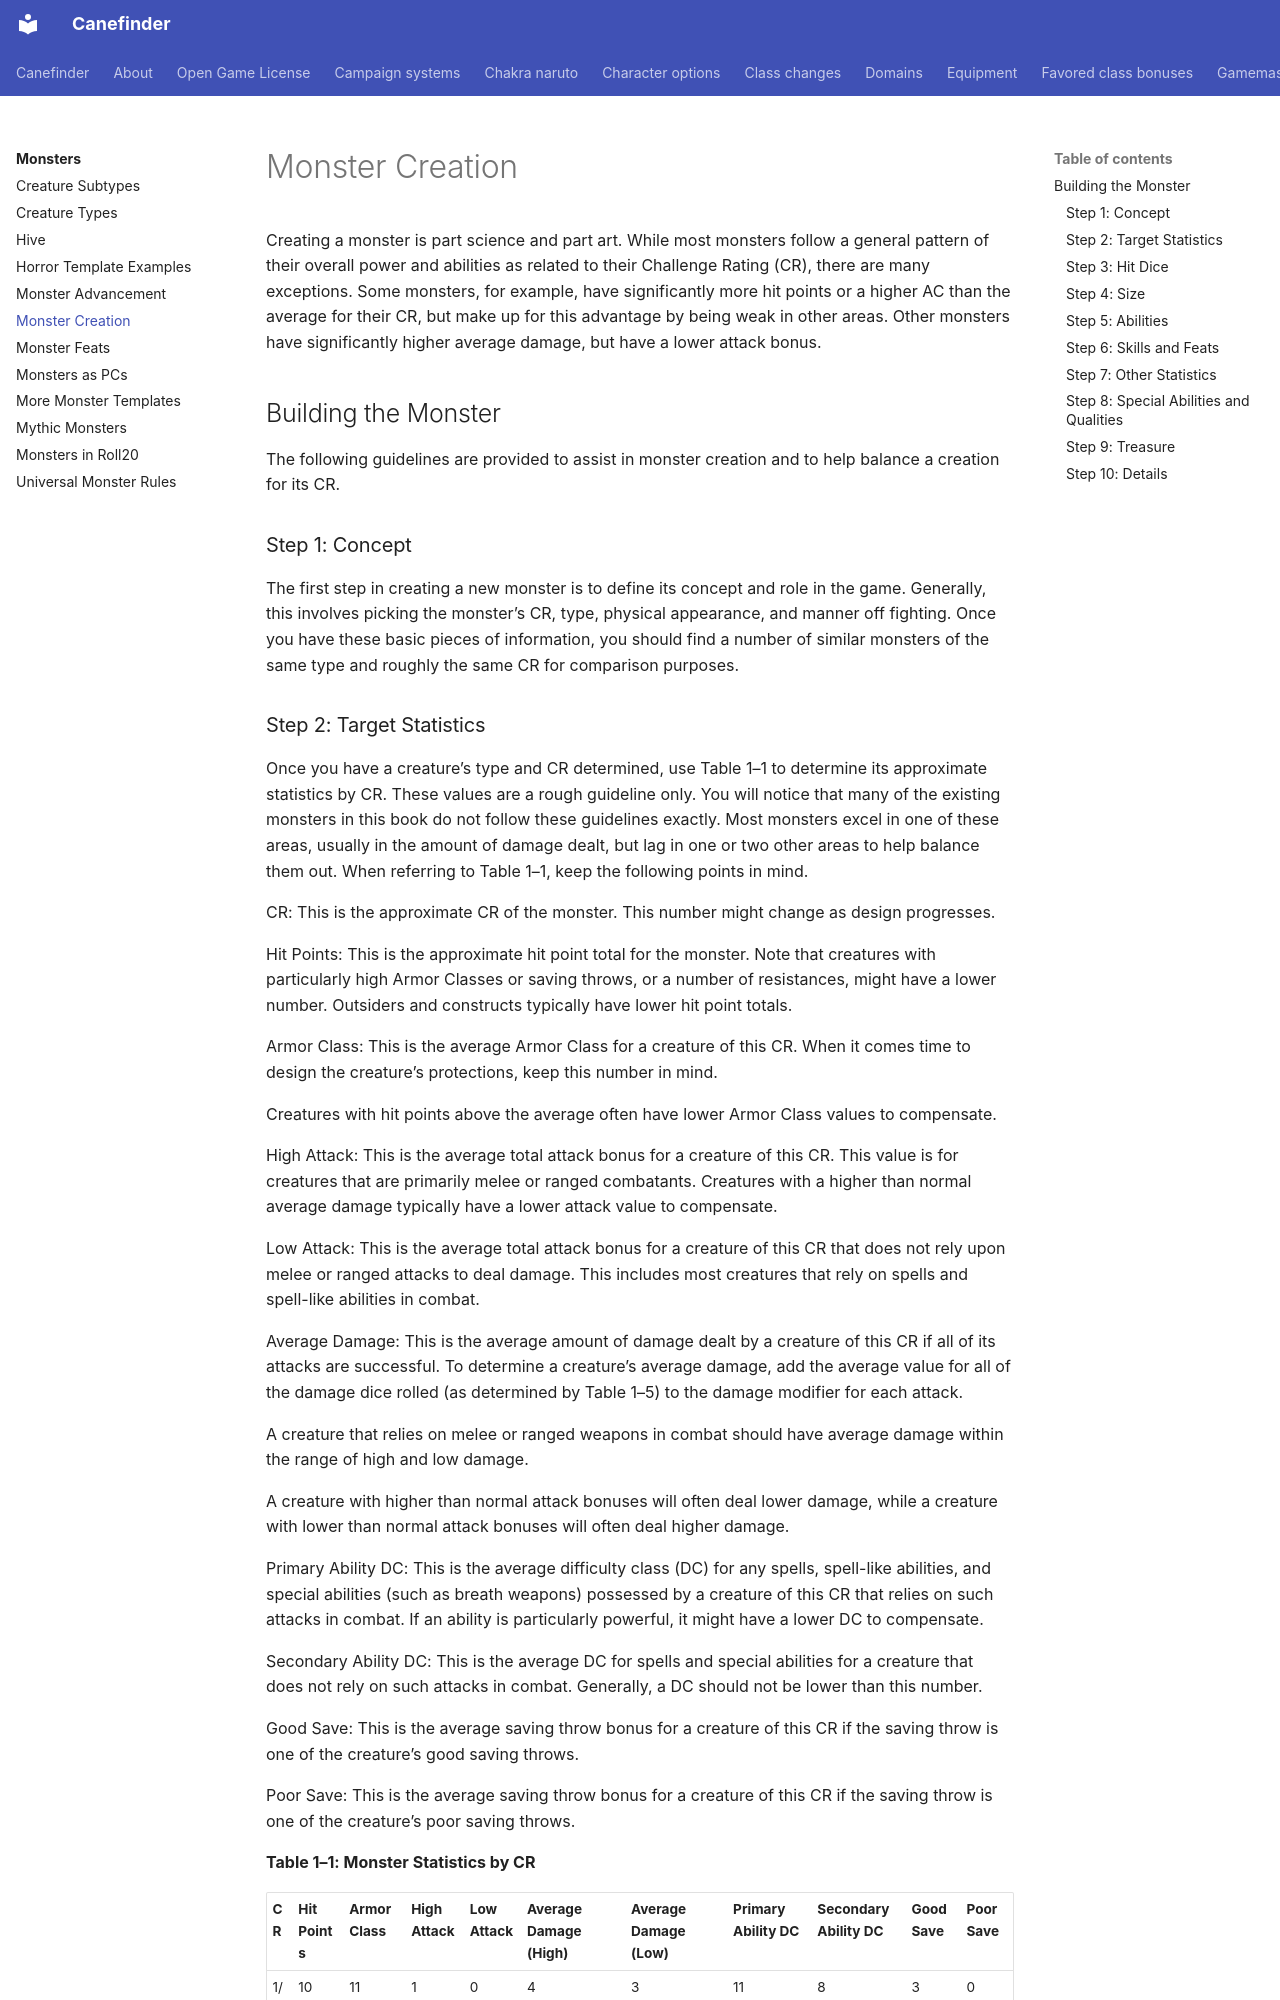

repository: canefinderhouserules/Canefinderhouserules · page: monsters/monster-creation/index.html · generator: mkdocs

# Monster Creation

Creating a monster is part science and part art. While most monsters follow a general pattern of their overall power and abilities as related to their Challenge Rating (CR), there are many exceptions. Some monsters, for example, have significantly more hit points or a higher AC than the average for their CR, but make up for this advantage by being weak in other areas. Other monsters have significantly higher average damage, but have a lower attack bonus.

## Building the Monster

The following guidelines are provided to assist in monster creation and to help balance a creation for its CR.

### Step 1: Concept

The first step in creating a new monster is to define its concept and role in the game. Generally, this involves picking the monster’s CR, type, physical appearance, and manner off fighting. Once you have these basic pieces of information, you should find a number of similar monsters of the same type and roughly the same CR for comparison purposes.
